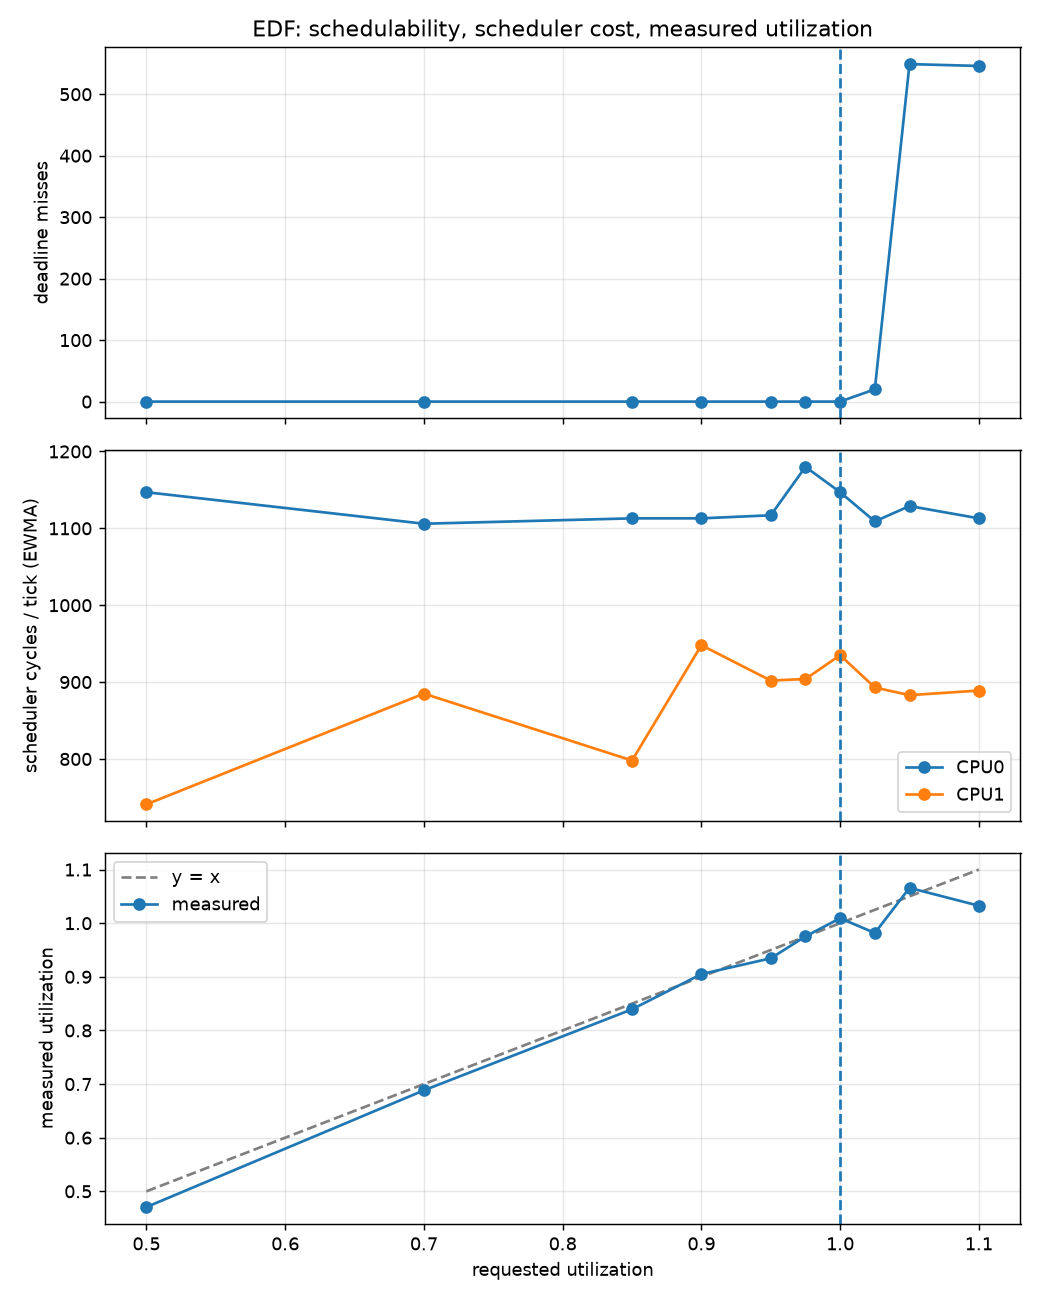

Source data for this figure (header and first rows):
requested_u, configured_u, measured_u, ticks, misses, sched_overhead_c0_cyc, sched_overhead_c1_cyc, C0, C1, C2, T0, T1, T2, done0, done1, done2, expected0, expected1, expected2, ci_av0, ci_av1, ci_av2, ti_av0, ti_av1
0.5, 0.4767, 0.4706, 12021, 0, 1147, 741, 6, 10, 16, 40, 60, 100, 301, 201, 120, 301, 201, 121, 4807073, 8010663, 12815989, 31999888, 48686896
0.7, 0.6883, 0.6883, 12020, 0, 1106, 885, 9, 14, 23, 40, 60, 100, 301, 200, 120, 301, 201, 121, 7209968, 11214492, 18422144, 31999904, 49030327
0.85, 0.8383, 0.8394, 12021, 0, 1113, 798, 11, 17, 28, 40, 60, 100, 301, 200, 120, 301, 201, 121, 8811718, 13617149, 22426851, 31783137, 48844514
0.9, 0.9, 0.9051, 12019, 0, 1113, 948, 12, 18, 30, 40, 60, 100, 301, 200, 120, 301, 201, 121, 9612628, 14418195, 24028654, 31461230, 48638731
0.95, 0.9267, 0.9345, 12020, 0, 1117, 902, 12, 19, 31, 40, 60, 100, 301, 200, 120, 301, 201, 121, 9612621, 15219139, 24829680, 31265655, 48464439
0.975, 0.9617, 0.9753, 12016, 0, 1180, 904, 13, 19, 32, 40, 60, 100, 301, 200, 120, 301, 201, 121, 10413509, 15219047, 25630539, 31030164, 48206960
1.0, 0.9883, 1.009, 12020, 0, 1147, 935, 13, 20, 33, 40, 60, 100, 301, 200, 120, 301, 201, 121, 10413275, 16020231, 26431921, 31509547, 46912634
1.025, 0.9983, 0.9818, 12013, 20, 1109, 893, 13, 20, 34, 40, 60, 100, 300, 200, 120, 301, 201, 121, 10413161, 16020118, 27233147, 30957003, 53111088
1.05, 1.05, 1.066, 12021, 549, 1129, 883, 14, 21, 35, 40, 60, 100, 272, 191, 119, 301, 201, 121, 11214177, 16820874, 28034468, 33181731, 45724473
1.1, 1.077, 1.033, 12014, 546, 1113, 889, 14, 22, 36, 40, 60, 100, 253, 189, 119, 301, 201, 121, 11214121, 17621942, 28835350, 41533229, 43907699
